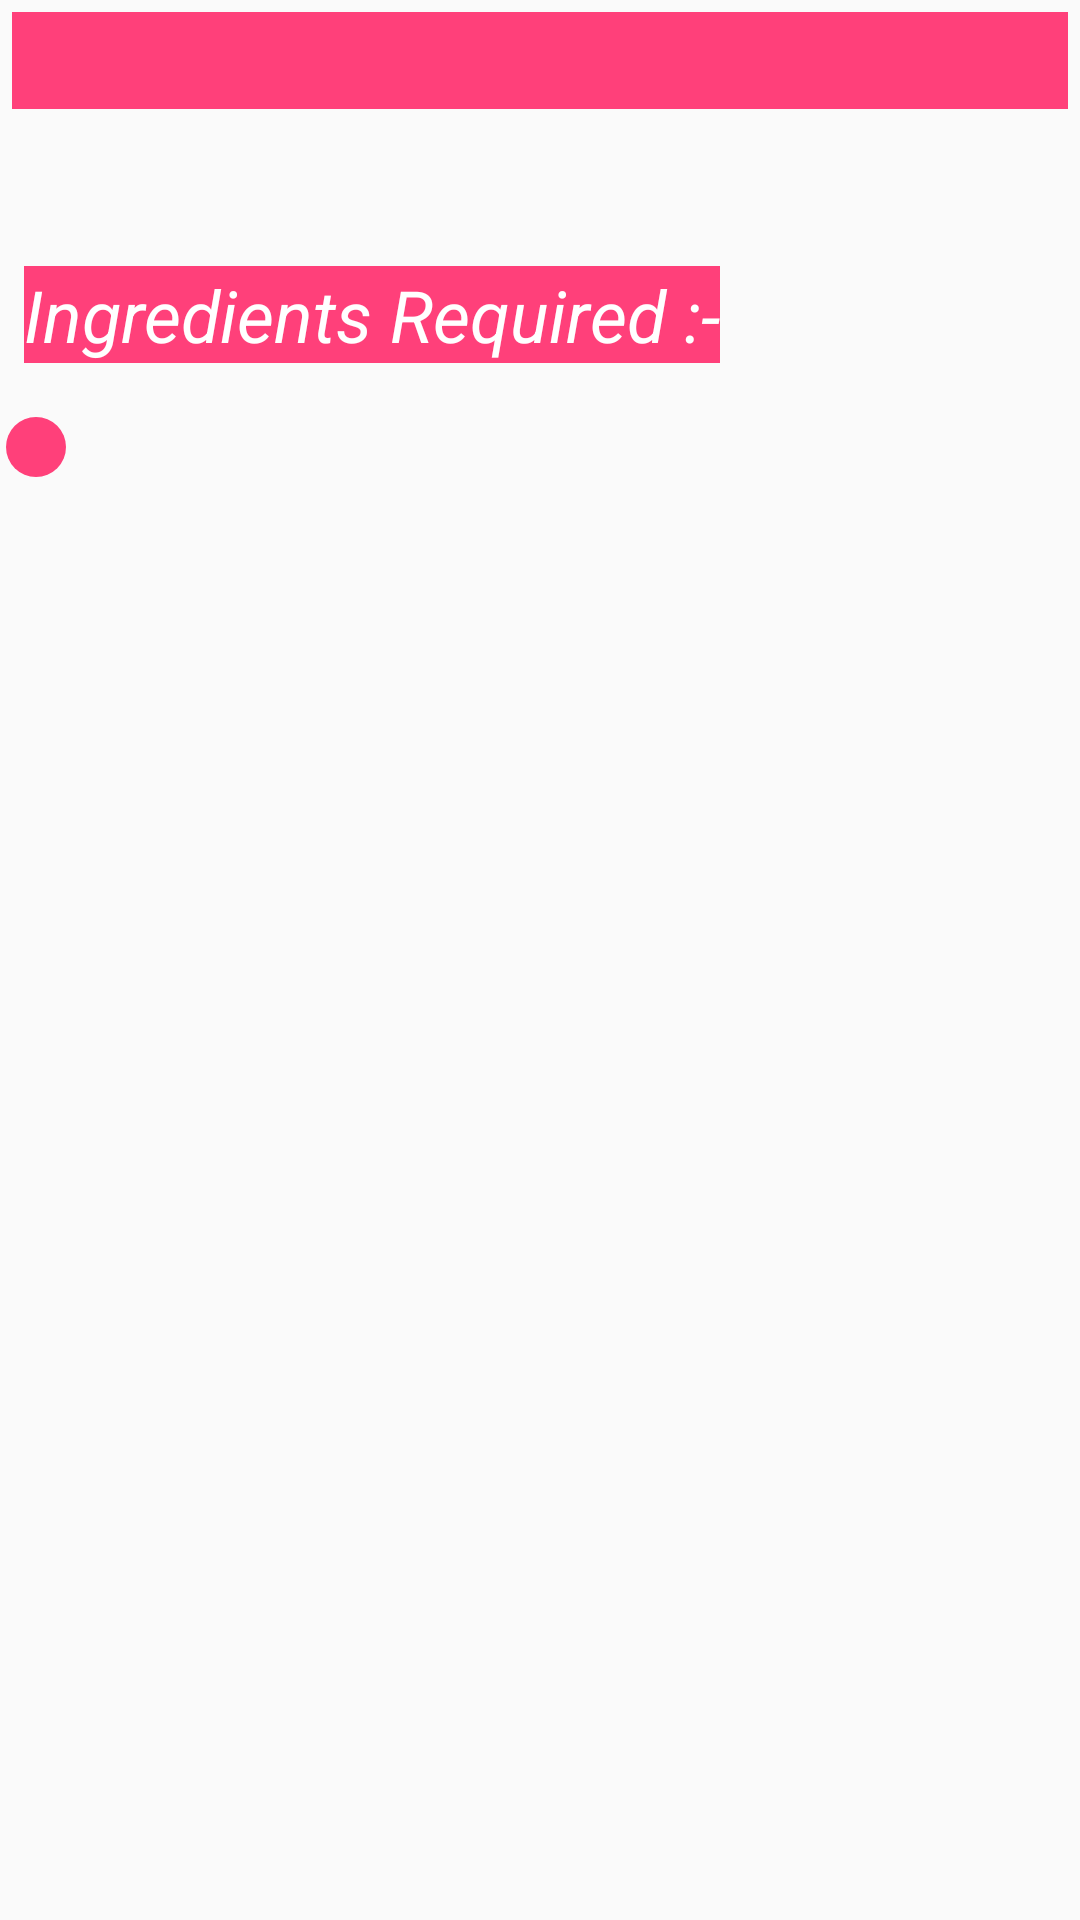

Write the Android layout XML for this screen, with the resource values it uses.
<!-- AndroidManifest.xml: application theme AppTheme -->
<!-- res/layout/recycler_view_item_layout.xml -->
<?xml version="1.0" encoding="utf-8"?>
<RelativeLayout xmlns:android="http://schemas.android.com/apk/res/android"
    xmlns:app="http://schemas.android.com/apk/res-auto"
    android:layout_width="match_parent"
    android:layout_height="match_parent">


    <TextView
        android:id="@+id/tvTitleCuisineName"
        android:layout_width="match_parent"
        android:layout_height="wrap_content"
        android:layout_margin="4dp"
        android:background="#ff407a"
        android:gravity="center"
        android:textColor="@android:color/white"
        android:textSize="24sp"
        android:textStyle="bold" />

    <androidx.cardview.widget.CardView
        android:id="@+id/imCard"
        android:layout_width="match_parent"
        android:layout_height="wrap_content"
        android:layout_below="@+id/tvTitleCuisineName"
        android:layout_margin="4dp"
        android:elevation="8dp"
        app:cardCornerRadius="12dp">


        <ImageView
            android:id="@+id/imCuisineImage"
            android:layout_width="match_parent"
            android:layout_height="match_parent"
            android:scaleType="centerCrop" />

    </androidx.cardview.widget.CardView>

    <TextView
        android:id="@+id/tvTitleCuisineNameAgain"
        android:layout_width="wrap_content"
        android:layout_height="wrap_content"
        android:layout_below="@+id/imCard"
        android:layout_margin="4dp"
        android:textColor="@android:color/black"
        android:textSize="18sp" />

    <TextView
        android:id="@+id/tvFixed"
        android:layout_width="wrap_content"
        android:layout_height="wrap_content"
        android:layout_below="@+id/tvTitleCuisineNameAgain"
        android:layout_margin="8dp"
        android:background="#ff407a"
        android:text="Ingredients Required :-"
        android:textColor="@android:color/white"
        android:textSize="24sp"
        android:textStyle="italic" />


    <LinearLayout
        android:id="@+id/llBullets"
        android:layout_width="wrap_content"
        android:layout_height="wrap_content"
        android:layout_below="@+id/tvFixed"
        android:orientation="vertical">

        <View
            android:layout_width="20dp"
            android:layout_height="0dp"
            android:layout_margin="2dp"
            android:background="@drawable/cir" />

        <View
            android:layout_width="20dp"
            android:layout_height="0dp"
            android:layout_margin="2dp"
            android:background="@drawable/cir" />

        <View
            android:layout_width="20dp"
            android:layout_height="20dp"
            android:layout_margin="2dp"
            android:background="@drawable/cir" />

    </LinearLayout>


    <LinearLayout
        android:layout_width="match_parent"
        android:layout_height="wrap_content"
        android:layout_below="@+id/tvFixed"
        android:layout_toRightOf="@+id/llBullets"
        android:orientation="vertical">


        <TextView
            android:id="@+id/tvArea"
            android:layout_width="wrap_content"
            android:layout_height="wrap_content"
            android:padding="4dp"
            android:textSize="18sp"
            android:textStyle="bold" />


        <TextView
            android:id="@+id/tvCategory"
            android:layout_width="wrap_content"
            android:layout_height="wrap_content"
            android:padding="4dp"
            android:textSize="18sp"
            android:textStyle="bold" />

        <TextView
            android:id="@+id/tvInstructions"
            android:layout_width="wrap_content"
            android:layout_height="wrap_content"
            android:padding="4dp"
            android:textSize="16sp" />

    </LinearLayout>


</RelativeLayout>
<!-- resources referenced by this layout -->
<resources>
  <!-- drawable cir (drawable) -->
  <?xml version="1.0" encoding="utf-8"?>
  <shape xmlns:android="http://schemas.android.com/apk/res/android"
      android:shape="oval">
      <solid android:color="#ff407a"/>
      <size android:width="0.1mm"
          android:height="0.1mm"/>
  
  
  </shape>
  <style name="AppTheme" parent="Theme.AppCompat.Light.NoActionBar">
          
          <item name="colorPrimary">@color/back</item>
          <item name="colorPrimaryDark">@color/back</item>
          <item name="colorAccent">@color/colorAccent</item>
      </style>
  <color name="back">#5F2D69</color>
  <color name="colorAccent">#03DAC5</color>
</resources>
